The GitHub repository mustafa-droid18/Lego_Brick_Classification contains a labelled image folder "Images" with 20 categories: brick 1x1, brick 1x2, brick 1x3, brick 1x4, brick 2x2, brick 2x2 L-shape, brick 2x2 slope, brick 2x3, brick 2x4, plate 1x1, plate 1x1 round, plate 1x1 slope, plate 1x2, plate 1x2 grill, plate 1x3, plate 1x4, plate 2x2, plate 2x2 L-shape, plate 2x3, plate 2x4. Examples follow, each with its label.

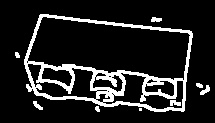
Label: brick 1x3

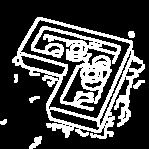
Label: plate 2x2 L-shape

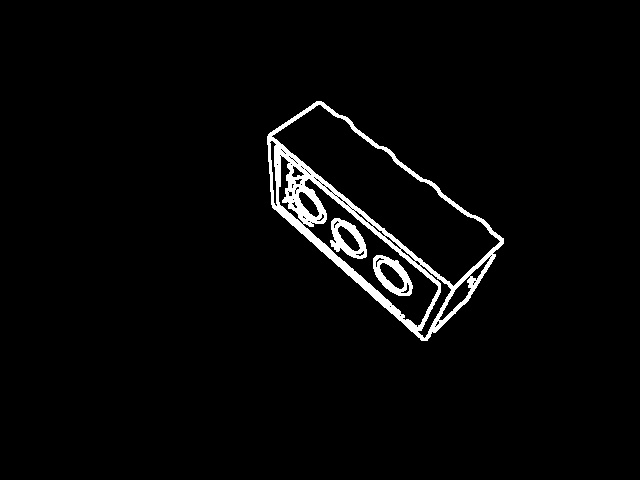
Label: brick 2x4

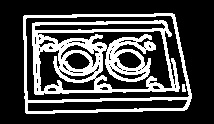
Label: plate 2x3

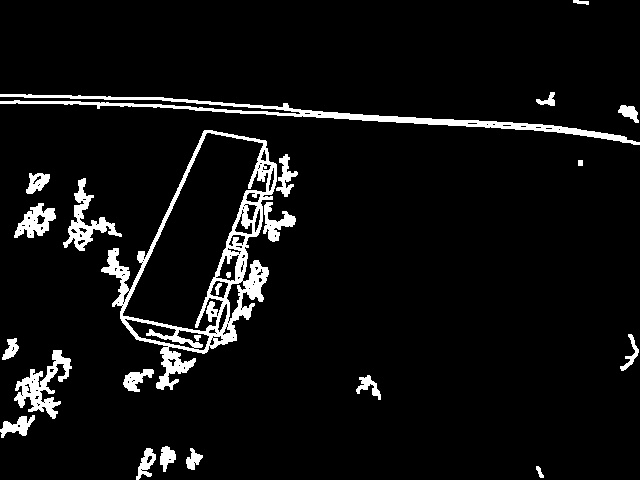
Label: brick 1x4

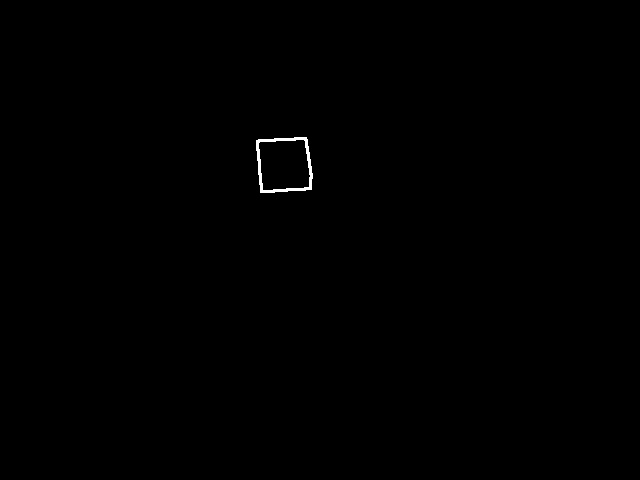
Label: plate 1x1
